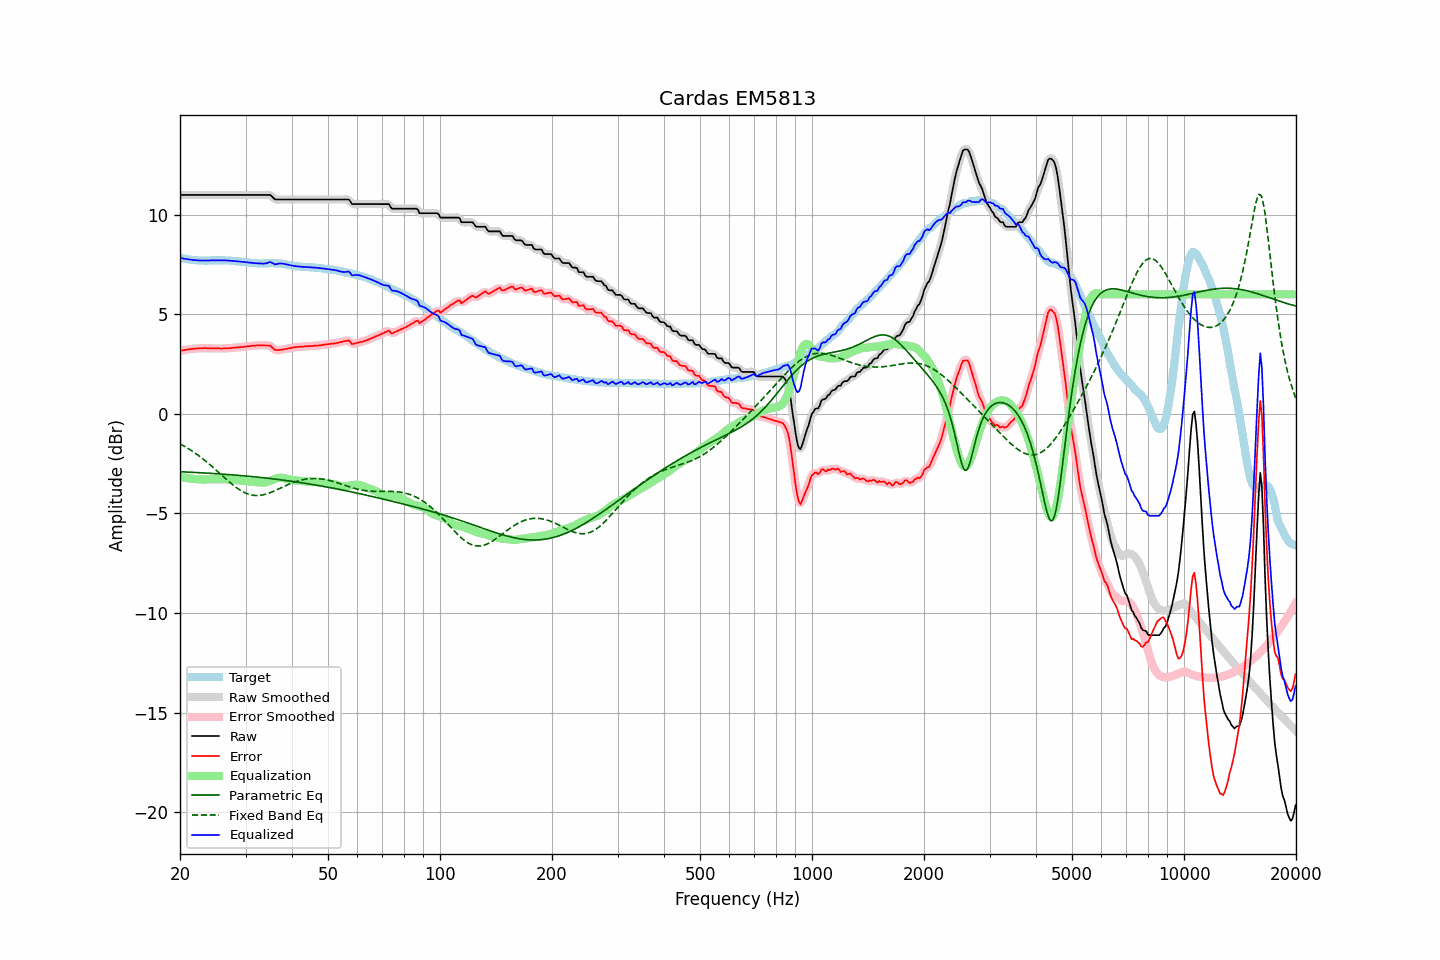

The data file committed next to this chart (first rows):
frequency, raw, error, smoothed, error_smoothed, equalization, parametric_eq, fixed_band_eq, equalized_raw, equalized_smoothed, target
20.00, 10.99, 3.16, 10.99, 3.16, -3.16, -2.91, -1.51, 7.83, 7.83, 7.83
20.20, 10.99, 3.18, 10.99, 3.18, -3.18, -2.91, -1.55, 7.81, 7.81, 7.81
20.40, 10.99, 3.19, 10.99, 3.19, -3.19, -2.91, -1.59, 7.80, 7.80, 7.80
20.61, 10.99, 3.20, 10.99, 3.21, -3.21, -2.92, -1.64, 7.78, 7.78, 7.79
20.81, 10.99, 3.22, 10.99, 3.22, -3.22, -2.92, -1.69, 7.77, 7.77, 7.77
21.02, 10.99, 3.23, 10.99, 3.23, -3.23, -2.93, -1.74, 7.76, 7.76, 7.76
21.23, 10.99, 3.24, 10.99, 3.25, -3.25, -2.93, -1.79, 7.75, 7.75, 7.75
21.44, 10.99, 3.26, 10.99, 3.26, -3.26, -2.93, -1.84, 7.74, 7.74, 7.74
21.66, 10.99, 3.27, 10.99, 3.27, -3.27, -2.94, -1.89, 7.73, 7.73, 7.73
21.87, 10.99, 3.28, 10.99, 3.27, -3.27, -2.94, -1.95, 7.72, 7.72, 7.72
22.09, 10.99, 3.28, 10.99, 3.28, -3.28, -2.95, -2.00, 7.71, 7.71, 7.72
22.31, 10.99, 3.29, 10.99, 3.29, -3.29, -2.95, -2.06, 7.71, 7.71, 7.71
22.54, 10.99, 3.29, 10.99, 3.29, -3.29, -2.96, -2.12, 7.70, 7.70, 7.70
22.76, 10.99, 3.30, 10.99, 3.29, -3.29, -2.96, -2.18, 7.70, 7.70, 7.69
22.99, 10.99, 3.29, 10.99, 3.30, -3.30, -2.96, -2.24, 7.70, 7.70, 7.70
23.22, 10.99, 3.30, 10.99, 3.30, -3.30, -2.97, -2.31, 7.70, 7.70, 7.69
23.45, 10.99, 3.30, 10.99, 3.30, -3.29, -2.97, -2.37, 7.70, 7.70, 7.69
23.69, 10.99, 3.29, 10.99, 3.30, -3.29, -2.98, -2.44, 7.70, 7.70, 7.70
23.92, 10.99, 3.29, 10.99, 3.29, -3.29, -2.98, -2.51, 7.70, 7.70, 7.70
24.16, 10.99, 3.28, 10.99, 3.29, -3.29, -2.99, -2.58, 7.70, 7.70, 7.71
24.40, 10.99, 3.28, 10.99, 3.28, -3.29, -2.99, -2.65, 7.71, 7.71, 7.71
24.65, 10.99, 3.29, 10.99, 3.28, -3.29, -3.00, -2.72, 7.71, 7.71, 7.71
24.89, 10.99, 3.29, 10.99, 3.29, -3.28, -3.00, -2.79, 7.71, 7.71, 7.71
25.14, 10.99, 3.29, 10.99, 3.29, -3.28, -3.01, -2.86, 7.71, 7.71, 7.71
25.39, 10.99, 3.29, 10.99, 3.28, -3.28, -3.01, -2.94, 7.71, 7.71, 7.71
25.65, 10.99, 3.28, 10.99, 3.28, -3.28, -3.02, -3.01, 7.71, 7.71, 7.71
25.91, 10.99, 3.28, 10.99, 3.28, -3.28, -3.03, -3.08, 7.71, 7.71, 7.71
26.16, 10.99, 3.28, 10.99, 3.28, -3.29, -3.03, -3.15, 7.71, 7.71, 7.71
26.43, 10.99, 3.29, 10.99, 3.29, -3.29, -3.04, -3.23, 7.70, 7.70, 7.70
26.69, 10.99, 3.29, 10.99, 3.29, -3.29, -3.04, -3.30, 7.70, 7.70, 7.70
26.96, 10.99, 3.29, 10.99, 3.30, -3.30, -3.05, -3.37, 7.70, 7.70, 7.70
27.23, 10.99, 3.30, 10.99, 3.30, -3.30, -3.06, -3.44, 7.69, 7.69, 7.70
27.50, 10.99, 3.31, 10.99, 3.31, -3.31, -3.06, -3.51, 7.69, 7.69, 7.69
27.77, 10.99, 3.32, 10.99, 3.32, -3.31, -3.07, -3.57, 7.68, 7.68, 7.67
28.05, 10.99, 3.32, 10.99, 3.32, -3.32, -3.07, -3.64, 7.67, 7.67, 7.67
28.33, 10.99, 3.33, 10.99, 3.33, -3.33, -3.08, -3.70, 7.66, 7.66, 7.66
28.62, 10.99, 3.33, 10.99, 3.34, -3.34, -3.09, -3.76, 7.66, 7.66, 7.66
28.90, 10.99, 3.35, 10.99, 3.35, -3.34, -3.09, -3.81, 7.65, 7.65, 7.65
29.19, 10.99, 3.36, 10.99, 3.35, -3.35, -3.10, -3.86, 7.64, 7.64, 7.64
29.48, 10.99, 3.36, 10.99, 3.36, -3.36, -3.11, -3.90, 7.63, 7.63, 7.63
29.78, 10.99, 3.37, 10.99, 3.37, -3.37, -3.12, -3.95, 7.62, 7.62, 7.62
30.08, 10.99, 3.38, 10.99, 3.38, -3.38, -3.12, -3.98, 7.61, 7.61, 7.61
30.38, 10.99, 3.38, 10.99, 3.39, -3.39, -3.13, -4.02, 7.60, 7.60, 7.61
30.68, 10.99, 3.40, 10.99, 3.40, -3.40, -3.14, -4.04, 7.60, 7.60, 7.60
30.99, 10.99, 3.41, 10.99, 3.41, -3.41, -3.15, -4.07, 7.59, 7.59, 7.58
31.30, 10.99, 3.42, 10.99, 3.42, -3.42, -3.15, -4.08, 7.58, 7.58, 7.57
31.61, 10.99, 3.42, 10.99, 3.42, -3.42, -3.16, -4.10, 7.57, 7.57, 7.57
31.93, 10.99, 3.42, 10.99, 3.43, -3.43, -3.17, -4.10, 7.56, 7.56, 7.57
32.24, 10.99, 3.44, 10.99, 3.43, -3.43, -3.18, -4.10, 7.56, 7.56, 7.56
32.57, 10.99, 3.44, 10.99, 3.44, -3.44, -3.19, -4.10, 7.55, 7.55, 7.55
32.89, 10.99, 3.44, 10.99, 3.44, -3.44, -3.19, -4.09, 7.55, 7.55, 7.55
33.22, 10.99, 3.45, 10.99, 3.44, -3.45, -3.20, -4.08, 7.54, 7.54, 7.55
33.55, 10.99, 3.44, 10.99, 3.44, -3.45, -3.21, -4.06, 7.54, 7.54, 7.56
33.89, 10.99, 3.43, 10.99, 3.43, -3.44, -3.22, -4.04, 7.55, 7.55, 7.56
34.23, 10.99, 3.43, 11.00, 3.44, -3.43, -3.23, -4.02, 7.57, 7.57, 7.56
34.57, 10.99, 3.43, 11.00, 3.43, -3.40, -3.24, -3.99, 7.59, 7.60, 7.57
34.92, 10.99, 3.43, 10.98, 3.41, -3.37, -3.25, -3.96, 7.62, 7.61, 7.56
35.27, 10.93, 3.36, 10.92, 3.36, -3.34, -3.26, -3.93, 7.60, 7.59, 7.57
35.62, 10.85, 3.29, 10.86, 3.29, -3.30, -3.27, -3.90, 7.55, 7.55, 7.57
35.97, 10.77, 3.21, 10.79, 3.23, -3.27, -3.28, -3.86, 7.50, 7.52, 7.56
... 635 more rows
